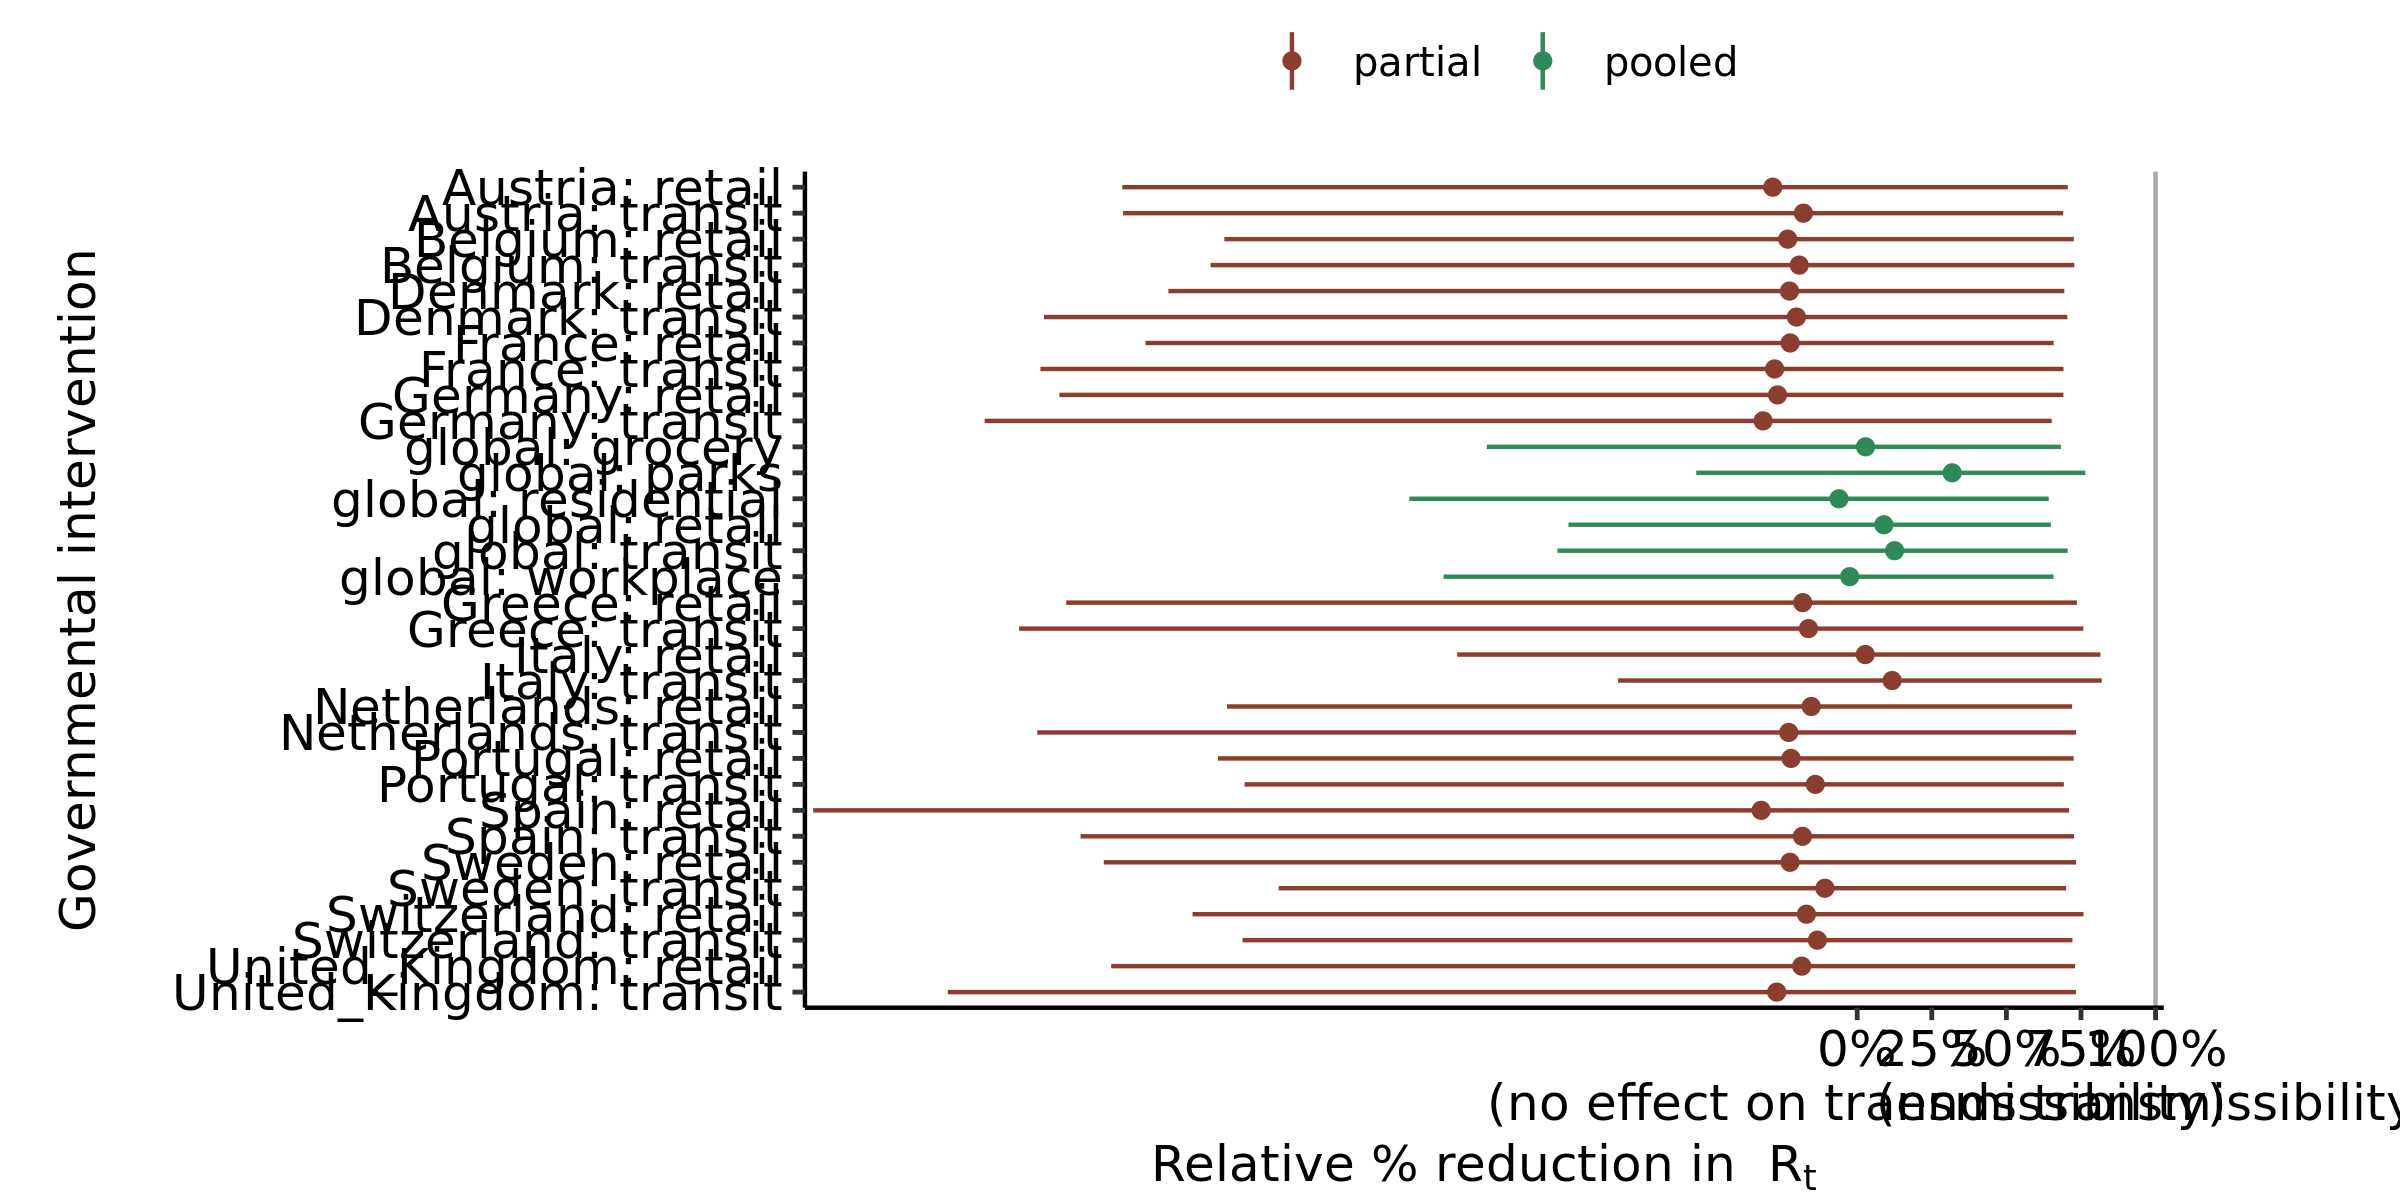

The file beside this chart, header and first rows:
, parameter, outer_width, inner_width, point_est, ll, l, m, h, hh, type
1, global: residential, 0.95, 0.9, mean, -1.501, -1.154, -0.06111, 0.5778, 0.6419, pooled
2, global: transit, 0.95, 0.9, mean, -1.005, -0.737, 0.1254, 0.6436, 0.7054, pooled
3, global: grocery, 0.95, 0.9, mean, -1.241, -0.8946, 0.02796, 0.6406, 0.6825, pooled
4, global: parks, 0.95, 0.9, mean, -0.5396, -0.3669, 0.3182, 0.7333, 0.7645, pooled
5, global: retail, 0.95, 0.9, mean, -0.9678, -0.7102, 0.08936, 0.6063, 0.649, pooled
6, global: workplace, 0.95, 0.9, mean, -1.386, -1.025, -0.02519, 0.6084, 0.6579, pooled
7, Denmark: transit, 0.95, 0.9, mean, -2.726, -1.594, -0.2037, 0.5994, 0.7042, partial
8, Denmark: retail, 0.95, 0.9, mean, -2.309, -1.507, -0.227, 0.584, 0.6941, partial
9, Italy: transit, 0.95, 0.9, mean, -0.8014, -0.4877, 0.1171, 0.749, 0.8193, partial
10, Italy: retail, 0.95, 0.9, mean, -1.341, -0.752, 0.02702, 0.7095, 0.8152, partial
11, Germany: transit, 0.95, 0.9, mean, -2.925, -1.9, -0.3155, 0.5301, 0.6519, partial
12, Germany: retail, 0.95, 0.9, mean, -2.674, -1.61, -0.267, 0.5836, 0.6912, partial
13, Spain: transit, 0.95, 0.9, mean, -2.603, -1.496, -0.1835, 0.6435, 0.7267, partial
14, Spain: retail, 0.95, 0.9, mean, -3.499, -1.993, -0.3219, 0.5968, 0.7101, partial
15, United_Kingdom: transit, 0.95, 0.9, mean, -3.048, -1.711, -0.2697, 0.6197, 0.733, partial
16, United_Kingdom: retail, 0.95, 0.9, mean, -2.5, -1.432, -0.186, 0.6218, 0.7303, partial
17, France: transit, 0.95, 0.9, mean, -2.738, -1.664, -0.2767, 0.5819, 0.6914, partial
18, France: retail, 0.95, 0.9, mean, -2.386, -1.678, -0.2247, 0.5573, 0.6585, partial
19, Belgium: transit, 0.95, 0.9, mean, -2.167, -1.411, -0.1942, 0.6139, 0.7276, partial
20, Belgium: retail, 0.95, 0.9, mean, -2.121, -1.2, -0.233, 0.6217, 0.726, partial
21, Austria: transit, 0.95, 0.9, mean, -2.461, -1.38, -0.1804, 0.5674, 0.6905, partial
22, Austria: retail, 0.95, 0.9, mean, -2.463, -1.65, -0.283, 0.6152, 0.7056, partial
23, Sweden: transit, 0.95, 0.9, mean, -1.939, -1.145, -0.1083, 0.5756, 0.7, partial
24, Sweden: retail, 0.95, 0.9, mean, -2.525, -1.515, -0.2252, 0.5973, 0.7339, partial
25, Switzerland: transit, 0.95, 0.9, mean, -2.06, -1.194, -0.1336, 0.5789, 0.7214, partial
26, Switzerland: retail, 0.95, 0.9, mean, -2.228, -1.49, -0.1701, 0.6338, 0.7585, partial
27, Greece: transit, 0.95, 0.9, mean, -2.809, -1.405, -0.1635, 0.6314, 0.7578, partial
28, Greece: retail, 0.95, 0.9, mean, -2.651, -1.262, -0.1826, 0.6126, 0.7362, partial
29, Portugal: transit, 0.95, 0.9, mean, -2.053, -1.218, -0.1404, 0.5794, 0.6926, partial
30, Portugal: retail, 0.95, 0.9, mean, -2.143, -1.364, -0.2217, 0.6052, 0.7254, partial
31, Netherlands: transit, 0.95, 0.9, mean, -2.748, -1.717, -0.2295, 0.6239, 0.7338, partial
32, Netherlands: retail, 0.95, 0.9, mean, -2.112, -1.353, -0.1541, 0.6125, 0.7204, partial
